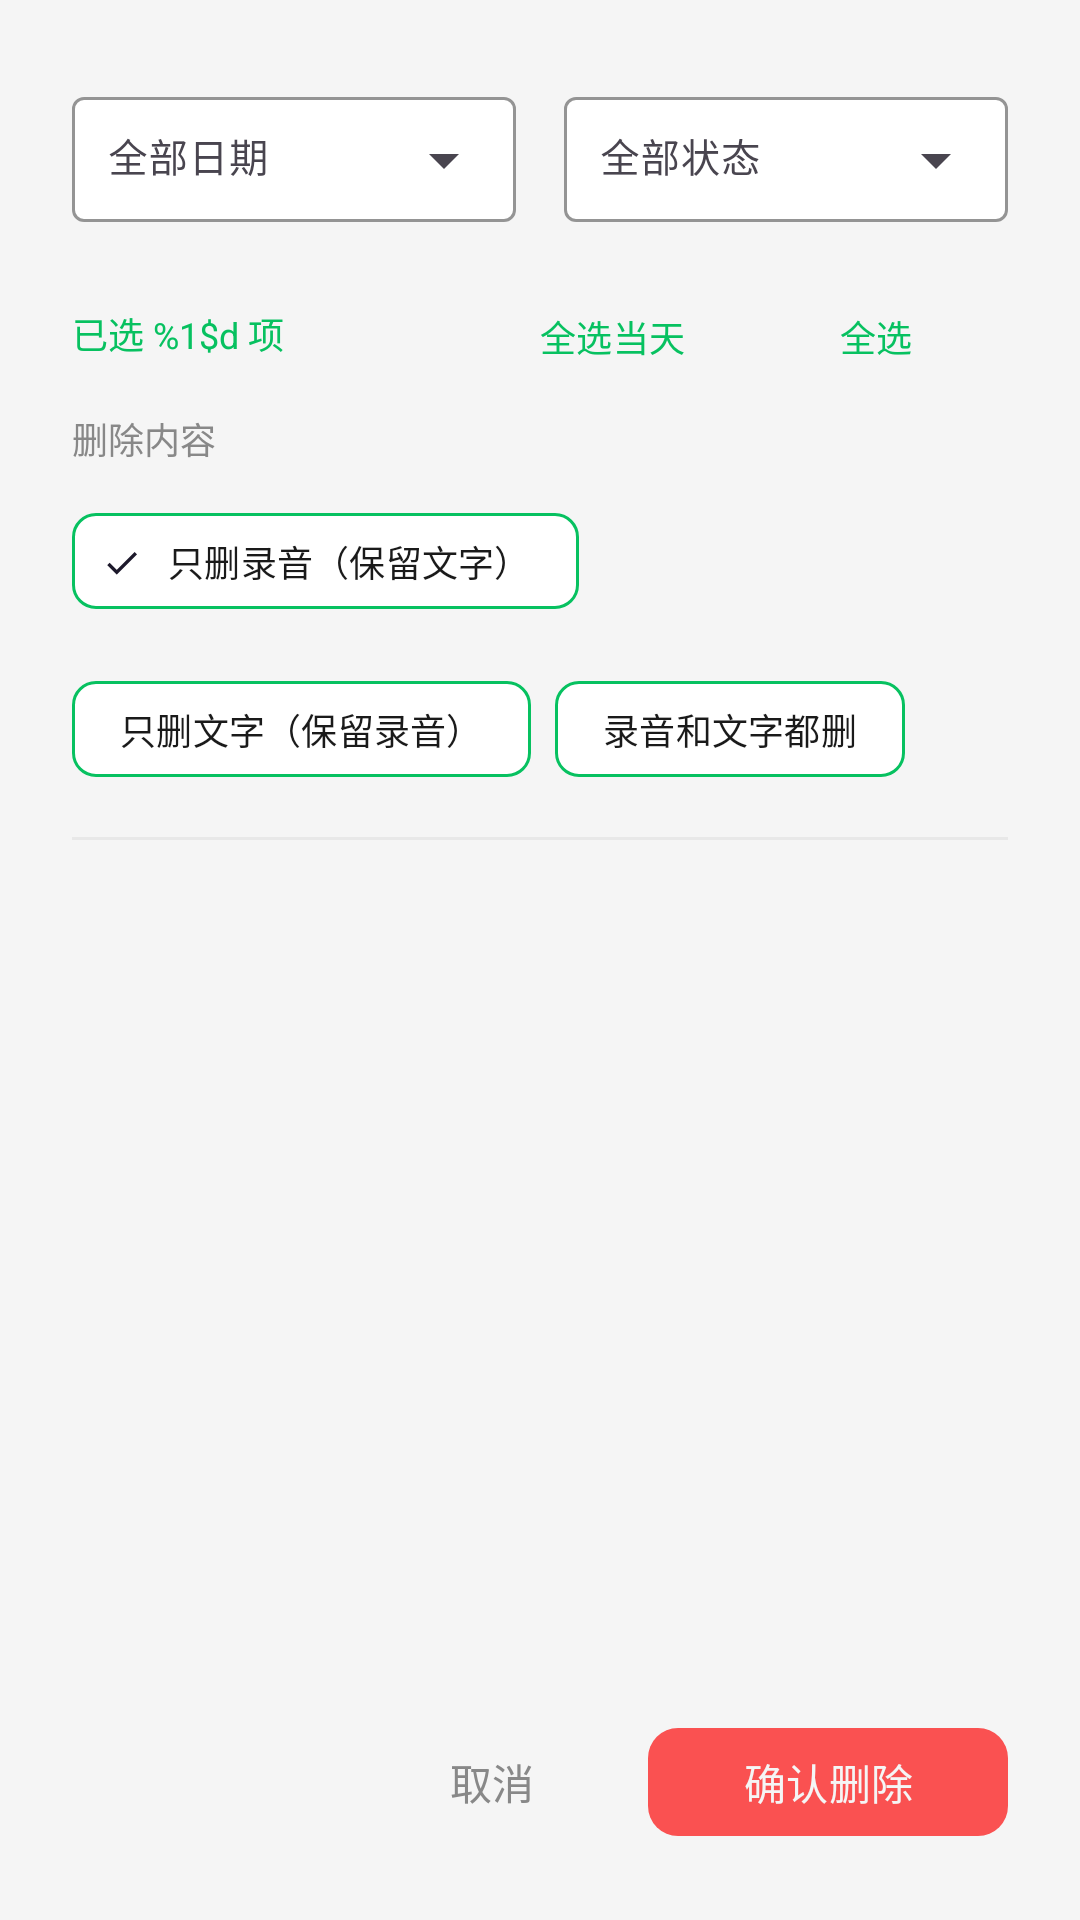

Android layout source for this screen:
<!-- AndroidManifest.xml: application theme Theme.AIDiaryApp -->
<!-- res/layout/dialog_delete_records.xml -->
<?xml version="1.0" encoding="utf-8"?>
<LinearLayout xmlns:android="http://schemas.android.com/apk/res/android"
    xmlns:app="http://schemas.android.com/apk/res-auto"
    android:layout_width="match_parent"
    android:layout_height="match_parent"
    android:orientation="vertical"
    android:background="@color/bg_base"
    android:paddingTop="24dp">

    
    <LinearLayout
        android:layout_width="match_parent"
        android:layout_height="wrap_content"
        android:orientation="horizontal"
        android:paddingHorizontal="24dp"
        android:paddingBottom="16dp">

        <com.google.android.material.textfield.TextInputLayout
            style="@style/Widget.Material3.TextInputLayout.OutlinedBox.ExposedDropdownMenu"
            android:layout_width="0dp"
            android:layout_height="wrap_content"
            android:layout_weight="1"
            android:layout_marginEnd="8dp"
            app:boxStrokeColor="@color/divider"
            app:boxBackgroundColor="@color/bg_surface"
            android:hint="@string/filter_all_dates">

            <AutoCompleteTextView
                android:id="@+id/spDateFilter"
                android:layout_width="match_parent"
                android:layout_height="wrap_content"
                android:textColor="@color/text_primary"
                android:textSize="13sp"
                android:inputType="none"
                android:padding="12dp" />
        </com.google.android.material.textfield.TextInputLayout>

        <com.google.android.material.textfield.TextInputLayout
            style="@style/Widget.Material3.TextInputLayout.OutlinedBox.ExposedDropdownMenu"
            android:layout_width="0dp"
            android:layout_height="wrap_content"
            android:layout_weight="1"
            android:layout_marginStart="8dp"
            app:boxStrokeColor="@color/divider"
            app:boxBackgroundColor="@color/bg_surface"
            android:hint="@string/filter_all_status">

            <AutoCompleteTextView
                android:id="@+id/spStatusFilter"
                android:layout_width="match_parent"
                android:layout_height="wrap_content"
                android:textColor="@color/text_primary"
                android:textSize="13sp"
                android:inputType="none"
                android:padding="12dp" />
        </com.google.android.material.textfield.TextInputLayout>
    </LinearLayout>

    
    <LinearLayout
        android:layout_width="match_parent"
        android:layout_height="wrap_content"
        android:orientation="horizontal"
        android:gravity="center_vertical"
        android:paddingHorizontal="24dp"
        android:paddingBottom="8dp">

        <TextView
            android:id="@+id/tvSelectedCount"
            android:layout_width="0dp"
            android:layout_height="wrap_content"
            android:layout_weight="1"
            android:textColor="@color/accent_action"
            android:textSize="12sp"
            android:text="@string/delete_selected_count" />

        <com.google.android.material.button.MaterialButton
            android:id="@+id/btnSelectAllDate"
            style="@style/Widget.Material3.Button.TextButton"
            android:layout_width="wrap_content"
            android:layout_height="36dp"
            android:text="@string/select_all_date"
            android:textColor="@color/accent_action"
            android:textSize="12sp" />

        <com.google.android.material.button.MaterialButton
            android:id="@+id/btnSelectAll"
            style="@style/Widget.Material3.Button.TextButton"
            android:layout_width="wrap_content"
            android:layout_height="36dp"
            android:text="@string/select_all"
            android:textColor="@color/accent_action"
            android:textSize="12sp" />
    </LinearLayout>

    
    <LinearLayout
        android:layout_width="match_parent"
        android:layout_height="wrap_content"
        android:orientation="vertical"
        android:paddingHorizontal="24dp"
        android:paddingBottom="12dp">

        <TextView
            android:layout_width="wrap_content"
            android:layout_height="wrap_content"
            android:text="@string/delete_type_label"
            android:textColor="@color/text_secondary"
            android:textSize="12sp"
            android:layout_marginBottom="8dp" />

        <com.google.android.material.chip.ChipGroup
            android:id="@+id/chipGroupDeleteType"
            android:layout_width="match_parent"
            android:layout_height="wrap_content"
            app:singleSelection="true"
            app:selectionRequired="true">

            <com.google.android.material.chip.Chip
                android:id="@+id/chipDeleteAudio"
                style="@style/Widget.Material3.Chip.Filter"
                android:layout_width="wrap_content"
                android:layout_height="wrap_content"
                android:text="@string/delete_type_audio"
                android:textSize="12sp"
                android:checked="true"
                android:textColor="@color/text_primary"
                app:chipBackgroundColor="@color/bg_surface"
                app:chipStrokeColor="@color/accent_action"
                app:chipStrokeWidth="1dp"
                app:checkedIconVisible="true" />

            <com.google.android.material.chip.Chip
                android:id="@+id/chipDeleteTranscript"
                style="@style/Widget.Material3.Chip.Filter"
                android:layout_width="wrap_content"
                android:layout_height="wrap_content"
                android:text="@string/delete_type_transcript"
                android:textSize="12sp"
                android:textColor="@color/text_primary"
                app:chipBackgroundColor="@color/bg_surface"
                app:chipStrokeColor="@color/accent_action"
                app:chipStrokeWidth="1dp"
                app:checkedIconVisible="true" />

            <com.google.android.material.chip.Chip
                android:id="@+id/chipDeleteBoth"
                style="@style/Widget.Material3.Chip.Filter"
                android:layout_width="wrap_content"
                android:layout_height="wrap_content"
                android:text="@string/delete_type_both"
                android:textSize="12sp"
                android:textColor="@color/text_primary"
                app:chipBackgroundColor="@color/bg_surface"
                app:chipStrokeColor="@color/accent_action"
                app:chipStrokeWidth="1dp"
                app:checkedIconVisible="true" />
        </com.google.android.material.chip.ChipGroup>
    </LinearLayout>

    <View
        android:layout_width="match_parent"
        android:layout_height="1dp"
        android:layout_marginHorizontal="24dp"
        android:background="@color/divider" />

    
    <androidx.recyclerview.widget.RecyclerView
        android:id="@+id/rvDeleteList"
        android:layout_width="match_parent"
        android:layout_height="0dp"
        android:layout_weight="1"
        android:paddingHorizontal="24dp"
        android:clipToPadding="false"
        android:scrollbars="vertical" />

    <TextView
        android:id="@+id/tvEmpty"
        android:layout_width="wrap_content"
        android:layout_height="wrap_content"
        android:layout_gravity="center"
        android:padding="48dp"
        android:text="@string/delete_empty"
        android:textColor="@color/text_tertiary"
        android:textSize="13sp"
        android:visibility="gone" />

    
    <LinearLayout
        android:layout_width="match_parent"
        android:layout_height="wrap_content"
        android:orientation="horizontal"
        android:padding="24dp"
        android:gravity="end">

        <com.google.android.material.button.MaterialButton
            android:id="@+id/btnCancel"
            style="@style/Widget.Material3.Button.TextButton"
            android:layout_width="wrap_content"
            android:layout_height="44dp"
            android:layout_marginEnd="8dp"
            android:text="@string/delete_cancel"
            android:textColor="@color/text_secondary"
            android:textSize="14sp" />

        <com.google.android.material.button.MaterialButton
            android:id="@+id/btnConfirmDelete"
            android:layout_width="wrap_content"
            android:layout_height="44dp"
            android:minWidth="120dp"
            android:text="@string/delete_confirm"
            android:textColor="@color/bg_base"
            android:textSize="14sp"
            app:backgroundTint="@color/accent_record"
            app:cornerRadius="10dp" />
    </LinearLayout>
</LinearLayout>
<!-- resources referenced by this layout -->
<resources>
  <color name="accent_action">#07C160</color>
  <color name="accent_record">#FA5151</color>
  <color name="bg_base">#F5F5F5</color>
  <color name="bg_surface">#FFFFFF</color>
  <color name="divider">#E8E8E8</color>
  <color name="text_primary">#1A1A1A</color>
  <color name="text_secondary">#888888</color>
  <color name="text_tertiary">#B0B0B0</color>
  <string name="delete_cancel">取消</string>
  <string name="delete_confirm">确认删除</string>
  <string name="delete_empty">没有符合条件的录音</string>
  <string name="delete_selected_count">已选 %1$d 项</string>
  <string name="delete_type_audio">只删录音（保留文字）</string>
  <string name="delete_type_both">录音和文字都删</string>
  <string name="delete_type_label">删除内容</string>
  <string name="delete_type_transcript">只删文字（保留录音）</string>
  <string name="filter_all_dates">全部日期</string>
  <string name="filter_all_status">全部状态</string>
  <string name="select_all">全选</string>
  <string name="select_all_date">全选当天</string>
  <style name="Theme.AIDiaryApp" parent="Theme.Material3.DayNight.NoActionBar">
          <item name="colorPrimary">@color/wechat_green</item>
          <item name="colorPrimaryDark">@color/bg_base</item>
          <item name="colorAccent">@color/wechat_green</item>
          <item name="android:statusBarColor">@color/bg_surface</item>
          <item name="android:navigationBarColor">@color/bg_surface</item>
          <item name="android:windowBackground">@color/bg_base</item>
          <item name="android:windowLightStatusBar">true</item>
      </style>
  <color name="wechat_green">#07C160</color>
</resources>
